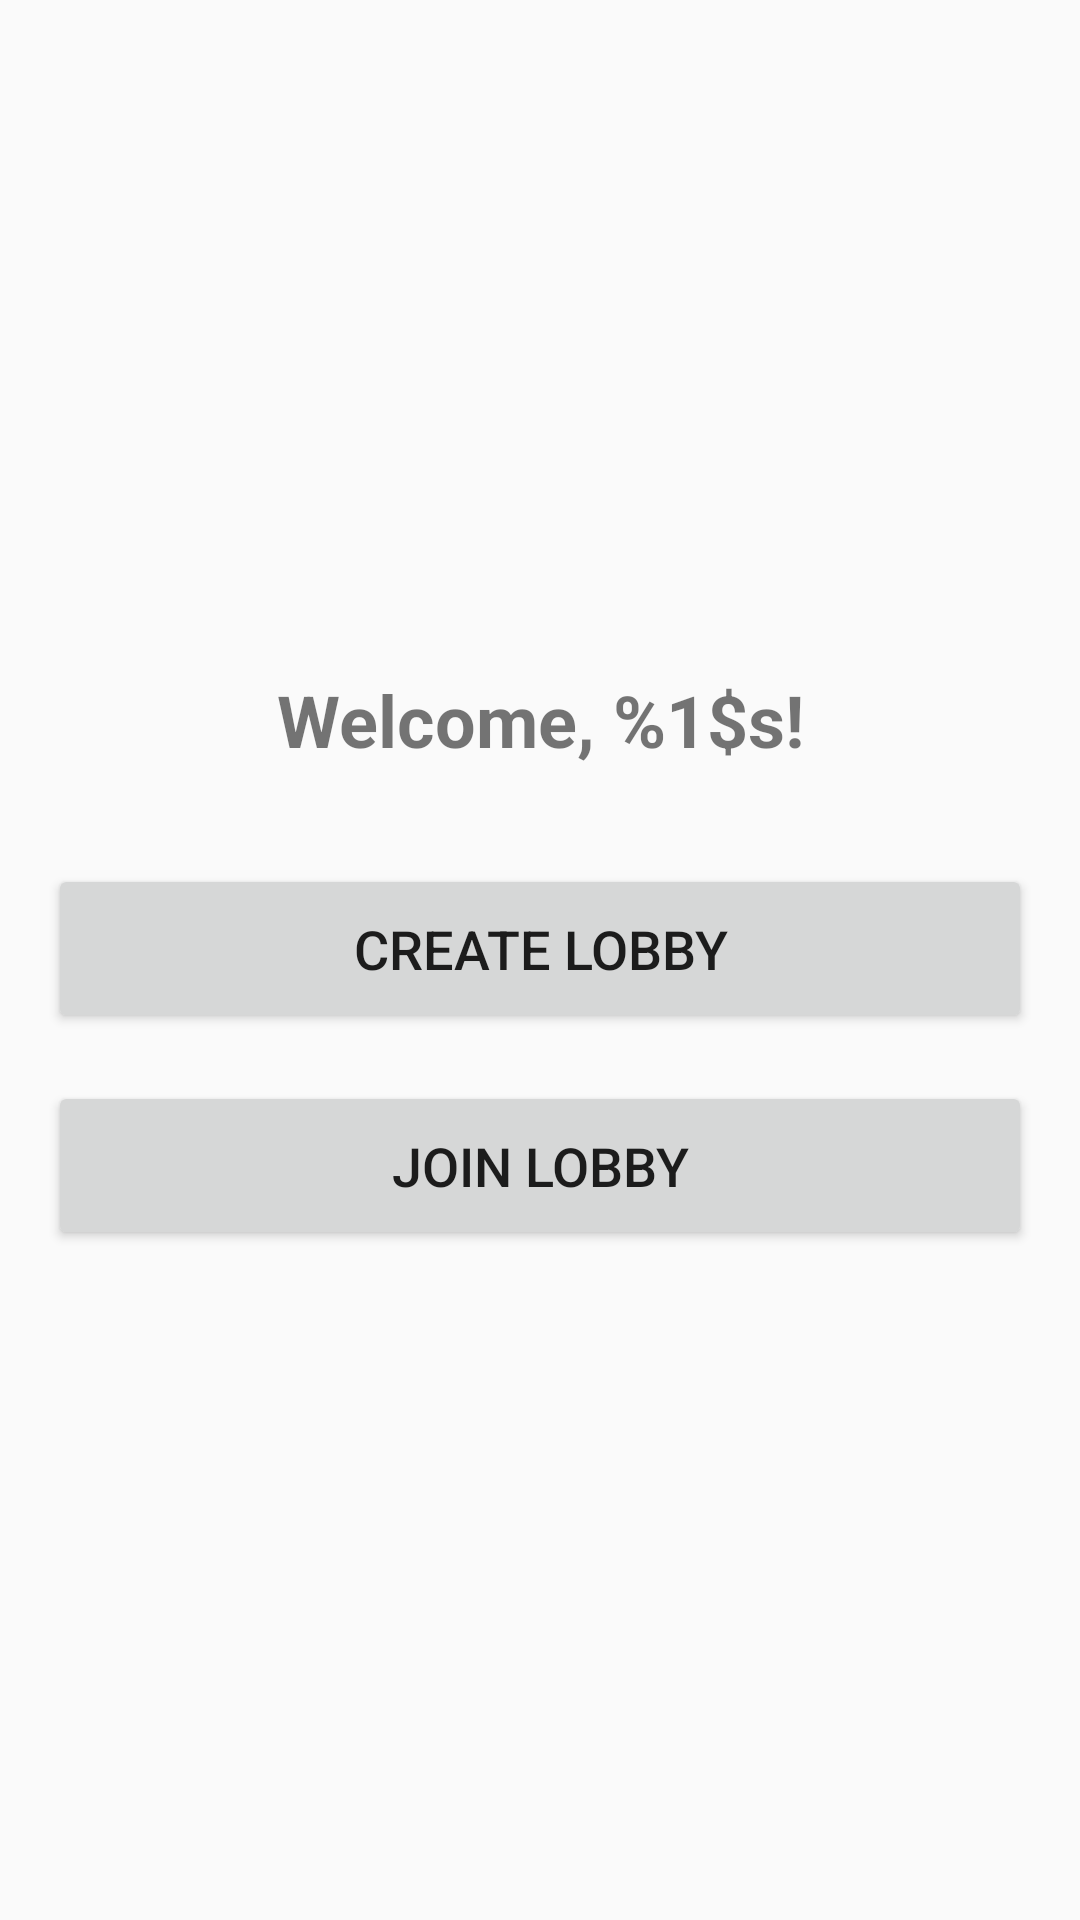

Layout XML and referenced resources for this Android screen:
<!-- AndroidManifest.xml: application theme Theme.Telepathy -->
<!-- res/layout/fragment_menu.xml -->
<?xml version="1.0" encoding="utf-8"?>
<androidx.constraintlayout.widget.ConstraintLayout xmlns:android="http://schemas.android.com/apk/res/android"
    xmlns:app="http://schemas.android.com/apk/res-auto"
    xmlns:tools="http://schemas.android.com/tools"
    android:layout_width="match_parent"
    android:layout_height="match_parent"
    android:padding="16dp">

    <TextView
        android:id="@+id/welcomeTextView"
        android:layout_width="wrap_content"
        android:layout_height="wrap_content"
        android:text="@string/welcome_message"
        android:textSize="24sp"
        android:textStyle="bold"
        app:layout_constraintBottom_toTopOf="@+id/createLobbyButton"
        app:layout_constraintEnd_toEndOf="parent"
        app:layout_constraintStart_toStartOf="parent"
        app:layout_constraintTop_toTopOf="parent"
        app:layout_constraintVertical_chainStyle="packed" />

    <Button
        android:id="@+id/createLobbyButton"
        android:layout_width="0dp"
        android:layout_height="wrap_content"
        android:layout_marginTop="32dp"
        android:padding="16dp"
        android:text="@string/create_lobby"
        android:textSize="18sp"
        app:layout_constraintBottom_toTopOf="@+id/joinLobbyButton"
        app:layout_constraintEnd_toEndOf="parent"
        app:layout_constraintStart_toStartOf="parent"
        app:layout_constraintTop_toBottomOf="@+id/welcomeTextView" />

    <Button
        android:id="@+id/joinLobbyButton"
        android:layout_width="0dp"
        android:layout_height="wrap_content"
        android:layout_marginTop="16dp"
        android:padding="16dp"
        android:text="@string/join_lobby"
        android:textSize="18sp"
        app:layout_constraintBottom_toBottomOf="parent"
        app:layout_constraintEnd_toEndOf="parent"
        app:layout_constraintStart_toStartOf="parent"
        app:layout_constraintTop_toBottomOf="@+id/createLobbyButton" />

</androidx.constraintlayout.widget.ConstraintLayout>
<!-- resources referenced by this layout -->
<resources>
  <string name="create_lobby">Create Lobby</string>
  <string name="join_lobby">Join Lobby</string>
  <string name="welcome_message">Welcome, %1$s!</string>
  <style name="Theme.Telepathy" parent="Theme.AppCompat.Light.DarkActionBar">
          
          <item name="colorPrimary">@color/purple_500</item>
          <item name="colorPrimaryDark">@color/purple_700</item>
          <item name="colorAccent">@color/teal_200</item>
          
      </style>
  <color name="purple_500">#FF6200EE</color>
  <color name="purple_700">#FF3700B3</color>
  <color name="teal_200">#FF03DAC5</color>
</resources>
